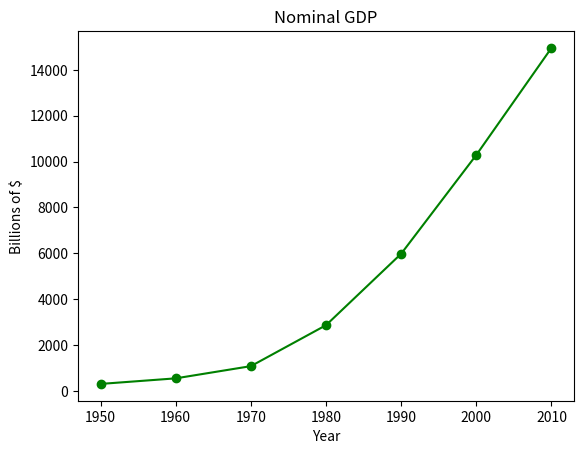

Generate this figure with matplotlib:
#!/usr/bin/env python

from matplotlib import pyplot as plt

years = [1950, 1960, 1970, 1980, 1990, 2000, 2010]
gdp = [300.2, 543.3, 1075.9, 2862.5, 5979.6, 10289.7, 14958.3]

plt.plot(years, gdp, color='green', marker='o', linestyle='solid')
plt.title('Nominal GDP')
plt.ylabel('Billions of $')
plt.xlabel('Year')
plt.show()
